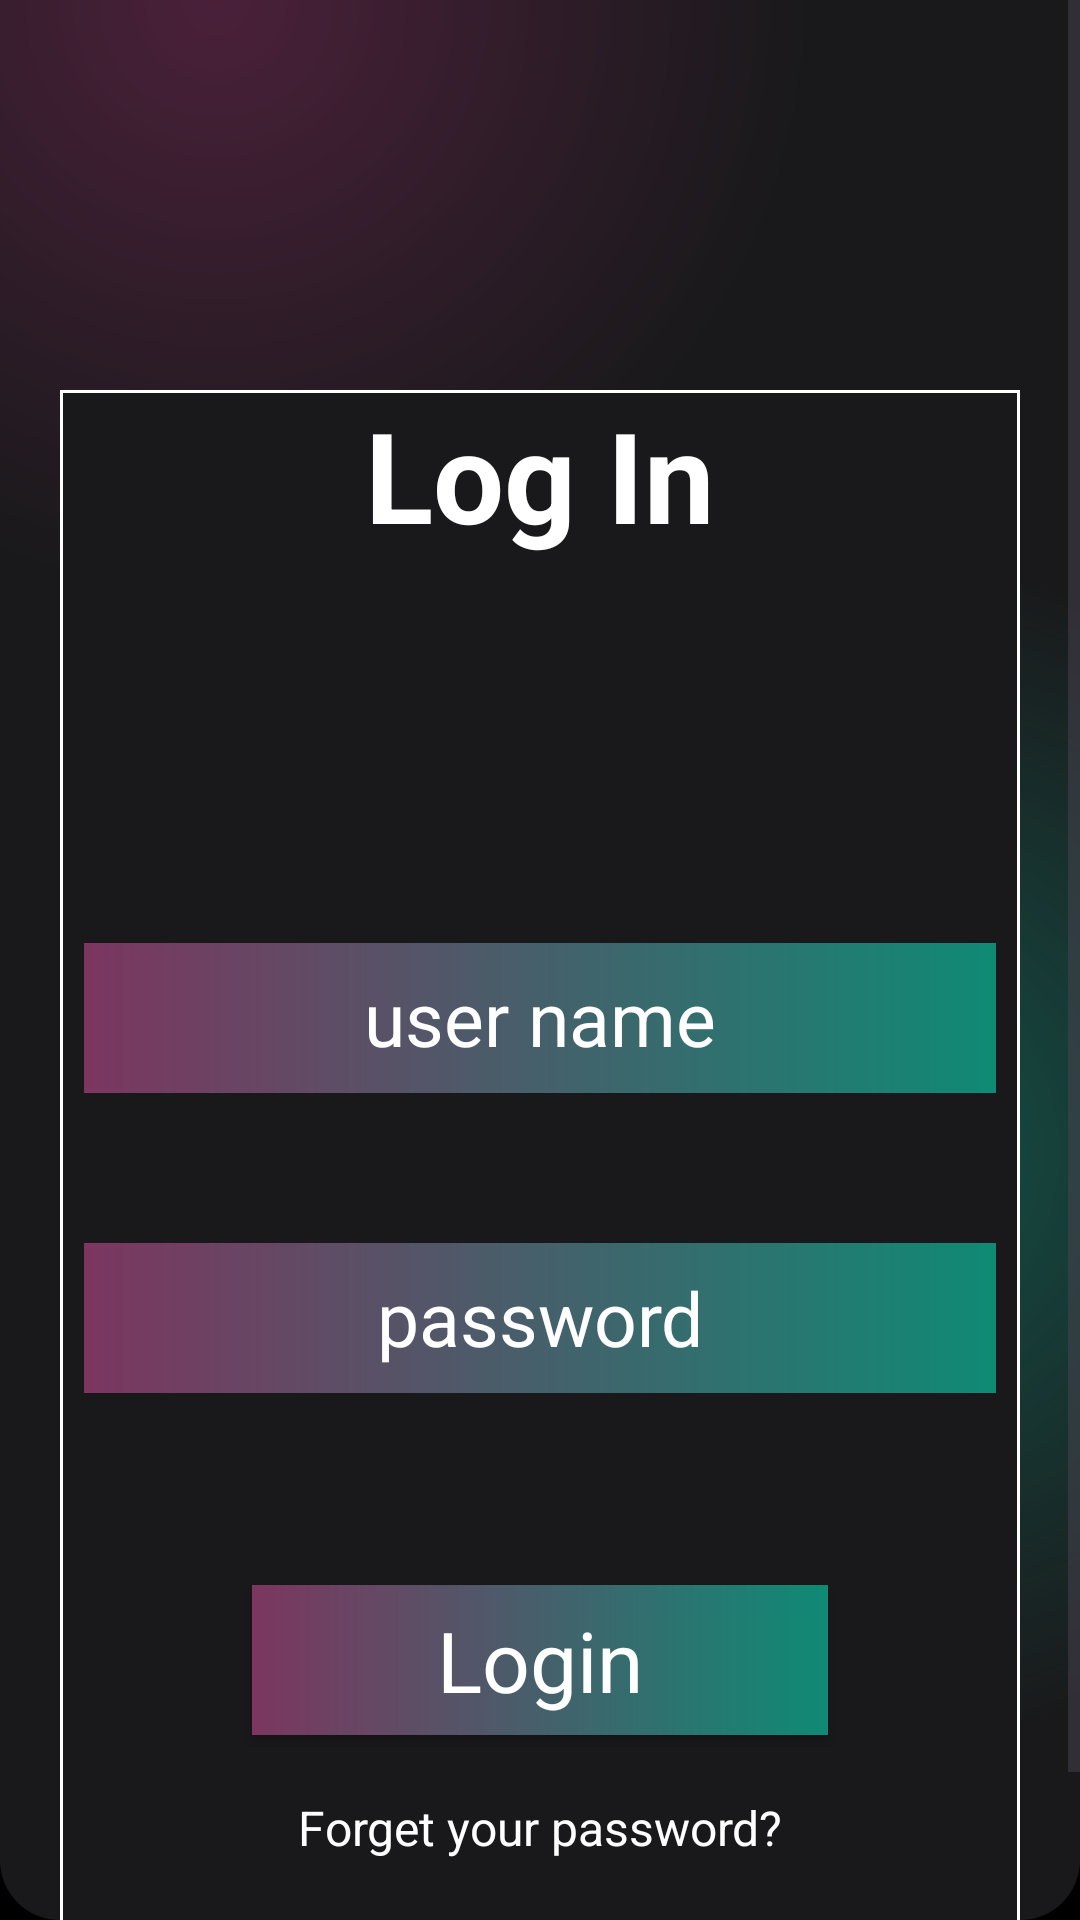

Produce the Android XML layout that renders to this screen, including the resource entries it uses.
<!-- AndroidManifest.xml: application theme Theme.SystemDiagnosticCar -->
<!-- res/layout/login_activity.xml -->
<?xml version="1.0" encoding="utf-8"?>
<androidx.constraintlayout.widget.ConstraintLayout xmlns:android="http://schemas.android.com/apk/res/android"
    xmlns:app="http://schemas.android.com/apk/res-auto"
    xmlns:tools="http://schemas.android.com/tools"
    android:id="@+id/main"
    android:layout_width="match_parent"
    android:layout_height="match_parent"
    android:background="@color/black">

    <ScrollView
        android:layout_width="match_parent"
        android:layout_height="match_parent"
        app:layout_constraintBottom_toBottomOf="parent"
        app:layout_constraintEnd_toEndOf="parent"
        app:layout_constraintStart_toStartOf="parent"
        android:background="@drawable/bg_color_gradient"
        app:layout_constraintTop_toTopOf="parent">
        <LinearLayout
            android:layout_width="match_parent"
            android:layout_height="wrap_content"

            android:orientation="vertical">


            <androidx.constraintlayout.widget.ConstraintLayout
                android:layout_width="match_parent"
                android:layout_height="520dp"
                android:layout_marginEnd="20dp"
                android:layout_marginStart="20dp"
                android:layout_marginTop="130dp"

                >

                <View
                    android:id="@+id/view5"
                    android:layout_width="wrap_content"
                    android:layout_height="wrap_content"
                    android:background="@drawable/bg_login_dial"
                    app:layout_constraintBottom_toBottomOf="parent"
                    app:layout_constraintEnd_toEndOf="parent"
                    app:layout_constraintStart_toStartOf="parent"
                    app:layout_constraintTop_toTopOf="parent" />

                <TextView
                    android:id="@+id/textView2"
                    android:layout_width="match_parent"
                    android:layout_height="wrap_content"
                    android:text="Log In"
                    android:textAlignment="center"
                    android:textColor="@color/white"
                    android:textSize="42sp"
                    android:textStyle="bold"
                    app:layout_constraintBottom_toTopOf="@+id/editTextName"
                    app:layout_constraintEnd_toEndOf="@+id/view5"
                    app:layout_constraintStart_toStartOf="@+id/view5"
                   />

                <EditText
                    android:id="@+id/editTextName"
                    android:layout_width="match_parent"
                    android:layout_height="50dp"
                    android:layout_marginStart="8dp"
                    android:layout_marginTop="128dp"
                    android:layout_marginEnd="8dp"
                    android:background="@drawable/bg_btn_login2"
                    android:ems="10"
                    android:hint="user name"
                    android:inputType="text"
                    android:textAlignment="center"
                    android:textColor="@color/white"
                    android:textColorHint="@color/white"
                    android:textSize="25sp"
                    app:layout_constraintEnd_toEndOf="@+id/view5"
                    app:layout_constraintStart_toStartOf="@+id/view5"
                    app:layout_constraintTop_toBottomOf="@+id/textView2" />

                <EditText
                    android:id="@+id/editTextPassword"
                    android:layout_width="match_parent"
                    android:layout_height="50dp"
                    android:layout_marginStart="8dp"
                    android:layout_marginTop="50dp"
                    android:layout_marginEnd="8dp"
                    android:background="@drawable/bg_btn_login2"
                    android:ems="10"
                    android:hint="password"
                    android:inputType="textPassword"
                    android:textAlignment="center"
                    android:textColor="@color/white"
                    android:textColorHint="@color/white"
                    android:textSize="25sp"
                    app:layout_constraintEnd_toEndOf="@+id/view5"
                    app:layout_constraintStart_toStartOf="@+id/view5"
                    app:layout_constraintTop_toBottomOf="@+id/editTextName" />

                <androidx.appcompat.widget.AppCompatButton
                    android:id="@+id/button"
                    style="@android:style/Widget.Button"
                    android:layout_width="match_parent"
                    android:layout_height="50dp"
                    android:layout_marginStart="64dp"
                    android:layout_marginTop="64dp"
                    android:layout_marginEnd="64dp"
                    android:background="@drawable/bg_btn_login2"
                    android:text="Login"
                    android:textColor="@color/white"
                    android:textSize="28sp"
                    app:layout_constraintBottom_toTopOf="@+id/textView3"
                    app:layout_constraintEnd_toEndOf="@+id/view5"
                    app:layout_constraintHorizontal_bias="0.0"
                    app:layout_constraintStart_toStartOf="@+id/view5"
                    app:layout_constraintTop_toBottomOf="@+id/editTextPassword" />

                <TextView
                    android:id="@+id/textView3"
                    android:layout_width="match_parent"
                    android:layout_height="wrap_content"
                    android:layout_marginTop="20dp"
                    android:text="Forget your password?"
                    android:textAlignment="center"
                    android:textColor="@color/white"
                    android:textSize="16sp"
                    app:layout_constraintEnd_toEndOf="@+id/view5"
                    app:layout_constraintStart_toStartOf="@+id/view5"
                    app:layout_constraintTop_toBottomOf="@+id/button" />
            </androidx.constraintlayout.widget.ConstraintLayout>


            <TextView
                android:id="@+id/tvMessage1"
                android:layout_width="match_parent"
                android:layout_height="wrap_content"
                android:text="I'm newer need an account"
                android:textSize="16sp"
                android:textColor="@color/white"
                android:textAlignment="center"
                />

            <TextView
                android:id="@+id/tvMessage2"
                android:layout_width="match_parent"
                android:layout_height="wrap_content"
                android:text="Register here"
                android:textAlignment="center"
                android:textColor="@color/white"
                android:textSize="16sp" />

        </LinearLayout>
    </ScrollView>
</androidx.constraintlayout.widget.ConstraintLayout>
<!-- resources referenced by this layout -->
<resources>
  <color name="black">#FF000000</color>
  <color name="white">#FFFFFFFF</color>
  <!-- drawable bg_btn_login2 (drawable) -->
  <?xml version="1.0" encoding="utf-8"?>
  <layer-list xmlns:android="http://schemas.android.com/apk/res/android">
      <item>
          <shape android:shape="rectangle">
              
              <gradient android:startColor="#7c3660"
                  android:endColor="#0f8a75"
                  android:type="linear"
                  android:angle="360"/>
              <size
                  android:width="24dp"
                  android:height="24dp"/>
          </shape>
      </item>
      <item android:top="4dp" android:bottom="4dp" android:left="4dp" android:right="4dp">
          <shape android:shape="rectangle">
  
              <solid android:color="@color/dark_gray"/>
          </shape>
      </item>
  </layer-list>
  <!-- drawable bg_color_gradient (drawable) -->
  <?xml version="1.0" encoding="utf-8"?>
  <layer-list xmlns:android="http://schemas.android.com/apk/res/android">
  <item>
      <shape>
          <gradient android:startColor="#997c3660"
              android:centerColor="#19191b"
              android:endColor="#19191b"
              android:type="radial"
              android:gradientRadius="110%p"
              android:centerX="0.2"
              android:centerY="0.0"/>
  
          <corners android:bottomLeftRadius="20dp" android:bottomRightRadius="20dp"/>
      </shape>
  </item>
      <item>
          <shape>
              <gradient android:startColor="#800f8a75"
                  android:centerColor="@android:color/transparent"
                  android:endColor="@android:color/transparent"
                  android:gradientRadius="110%p"
                  android:centerY="0.6"
                  android:centerX="0.8"
                  android:type="radial"/>
              <corners android:bottomLeftRadius="20dp" android:bottomRightRadius="20dp"/>
          </shape>
      </item>
  </layer-list>
  <!-- drawable bg_login_dial (drawable) -->
  <?xml version="1.0" encoding="utf-8"?>
  <shape xmlns:android="http://schemas.android.com/apk/res/android"
      android:shape="rectangle">
  
      <solid android:color="#19191b" />
  
      <stroke
          android:width="1dp"
          android:color="@color/white" android:dashWidth="10dp" />
  
  </shape>
  <style name="Theme.SystemDiagnosticCar" parent="Base.Theme.SystemDiagnosticCar" />
  <style name="Base.Theme.SystemDiagnosticCar" parent="Theme.Material3.DayNight.NoActionBar">
          
          
      </style>
</resources>
